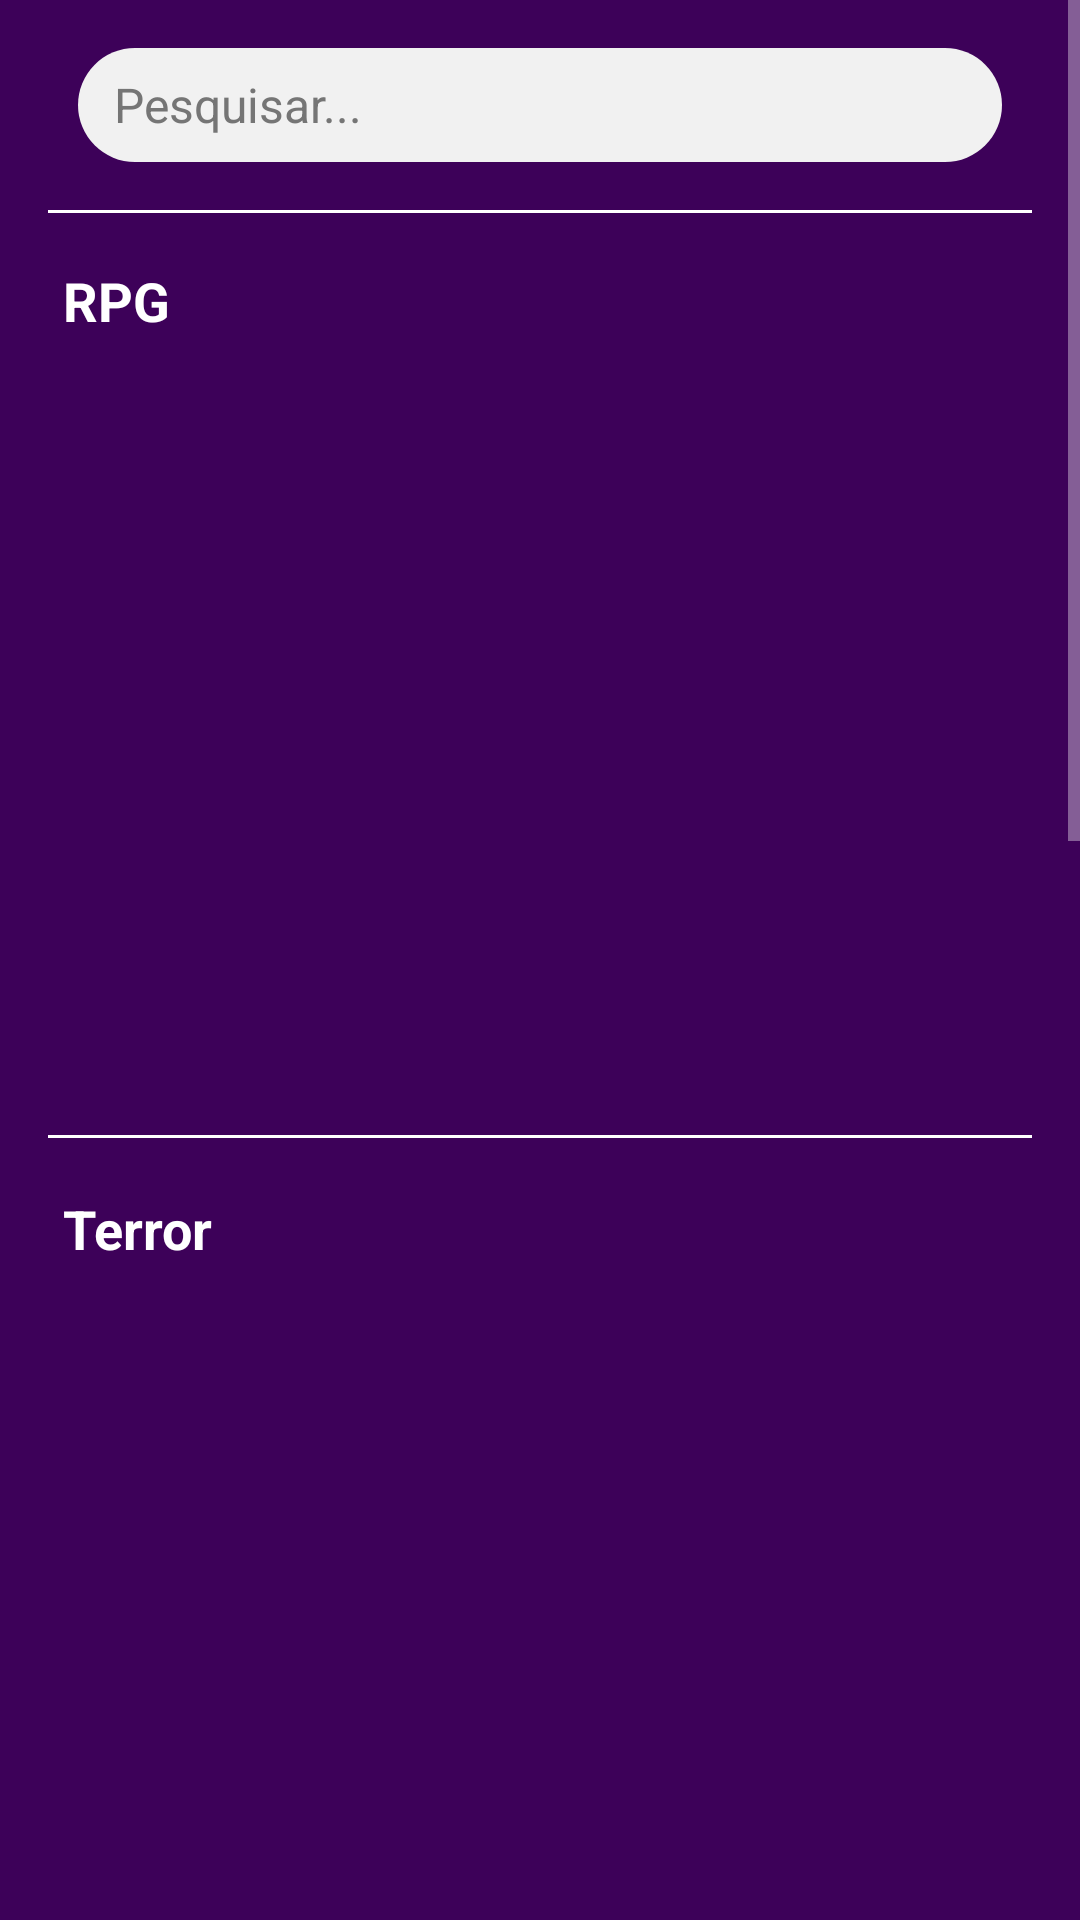

The Android layout XML behind this screen, and the referenced resources:
<!-- AndroidManifest.xml: application theme Theme.TccAppGamesWave -->
<!-- res/layout/fragment_home.xml -->
<?xml version="1.0" encoding="utf-8"?>
<FrameLayout xmlns:android="http://schemas.android.com/apk/res/android"
    xmlns:app="http://schemas.android.com/apk/res-auto"
    xmlns:tools="http://schemas.android.com/tools"
    android:layout_width="match_parent"
    android:layout_height="match_parent"
    android:background="@color/BaseRoxo"
    tools:context=".HomeFragment">

    <ScrollView
        android:id="@+id/TelaToda"
        android:layout_width="match_parent"
        android:layout_height="match_parent">


    <androidx.constraintlayout.widget.ConstraintLayout
        android:layout_width="match_parent"
        android:layout_height="wrap_content">

        <ImageView
            android:id="@+id/banner"
            android:layout_width="match_parent"
            android:layout_height="wrap_content"
            app:layout_constraintEnd_toEndOf="parent"
            app:layout_constraintStart_toStartOf="parent"
            app:layout_constraintTop_toBottomOf="@+id/TxtEdtPesquisa" />

        <EditText
            android:id="@+id/TxtEdtPesquisa"
            android:layout_width="match_parent"
            android:layout_height="38dp"
            android:layout_gravity="center"
            android:layout_marginStart="26dp"
            android:layout_marginEnd="26dp"
            android:layout_marginTop="16dp"
            android:background="@drawable/borda_bar_de_pesquisa"
            android:backgroundTint="#F1F1F1"
            android:textColorHint="#757575"
            android:drawablePadding="5dp"
            android:textColor="@color/black"
            android:hint="@string/TxtPesc"
            android:inputType="textPersonName"
            android:maxWidth="300dp"
            android:paddingStart="12dp"
            android:paddingEnd="8dp"
            android:text=""
            android:textSize="16sp"
            app:layout_constraintEnd_toEndOf="parent"
            app:layout_constraintStart_toStartOf="parent"
            app:layout_constraintTop_toTopOf="parent" />

        <ImageView
            android:id="@+id/imageViewPesquisa"
            android:layout_width="36dp"
            android:layout_height="36dp"
            android:padding="5dp"
            android:layout_marginTop="18sp"
            android:layout_marginEnd="32dp"
            android:src="@drawable/search"
            app:layout_constraintEnd_toEndOf="parent"
            app:layout_constraintTop_toTopOf="parent"/>


        <View
            android:id="@+id/line_1"
            style="@style/StyleLinha"
            app:layout_constraintEnd_toEndOf="parent"
            app:layout_constraintStart_toStartOf="parent"
            app:layout_constraintTop_toBottomOf="@id/banner" />


        <TextView
            android:id="@+id/txtViewTiro"
            style="@style/TxtPadraoTxtClaro"
            android:text="@string/TxtRPG"
            android:textStyle="bold"
            android:layout_marginTop="18dp"
            android:layout_marginStart="21dp"
            android:layout_marginBottom="25dp"
            app:layout_constraintStart_toStartOf="parent"
            app:layout_constraintTop_toTopOf="@id/line_1" />

        <androidx.recyclerview.widget.RecyclerView
            android:id="@+id/recyclerview_ProdCatRPG"
            style="@style/StyleRecyclerHome"
            app:layout_constraintStart_toStartOf="parent"
            app:layout_constraintTop_toBottomOf="@+id/txtViewTiro"
            tools:listitem="@layout/produto_item"
            tools:visibility="visible" />

        <View
            android:id="@+id/line_2"
            style="@style/StyleLinha"
            app:layout_constraintEnd_toEndOf="parent"
            app:layout_constraintStart_toStartOf="parent"
            app:layout_constraintTop_toBottomOf="@id/recyclerview_ProdCatRPG" />

        <TextView
            android:id="@+id/txtViewTerror"
            style="@style/TxtPadraoTxtClaro"
            android:layout_marginStart="21dp"
            android:layout_marginTop="18dp"
            android:textStyle="bold"
            android:text="@string/TxtTerror"
            app:layout_constraintStart_toStartOf="parent"
            app:layout_constraintTop_toBottomOf="@+id/line_2" />

        <androidx.recyclerview.widget.RecyclerView
            android:id="@+id/recyclerview_ProdCatTerror"
            style="@style/StyleRecyclerHome"
            app:layout_constraintStart_toStartOf="parent"
            app:layout_constraintTop_toBottomOf="@+id/txtViewTerror"
            tools:listitem="@layout/produto_item"
            tools:visibility="visible" />

        <ImageView
            android:id="@+id/imageViewBannerTerror"
            android:layout_width="match_parent"
            android:layout_height="160dp"
            android:layout_margin="10dp"
            android:background="@drawable/banner_terror"
            app:layout_constraintEnd_toEndOf="parent"
            app:layout_constraintStart_toStartOf="parent"
            app:layout_constraintTop_toBottomOf="@+id/recyclerview_ProdCatTerror" />

        <View
            android:id="@+id/line_3"
            style="@style/StyleLinha"
            app:layout_constraintEnd_toEndOf="parent"
            app:layout_constraintStart_toStartOf="parent"
            app:layout_constraintTop_toBottomOf="@id/imageViewBannerTerror" />

        <TextView
            android:id="@+id/txtViewRPG"
            style="@style/TxtPadraoTxtClaro"
            android:layout_marginStart="21dp"
            android:layout_marginTop="18dp"
            android:textStyle="bold"
            android:text="@string/TxtTiro"
            app:layout_constraintStart_toStartOf="parent"
            app:layout_constraintTop_toBottomOf="@+id/line_3" />

        <androidx.recyclerview.widget.RecyclerView
            android:id="@+id/recyclerview_ProdCatTiro"
            style="@style/StyleRecyclerHome"
            app:layout_constraintStart_toStartOf="parent"
            app:layout_constraintTop_toBottomOf="@+id/txtViewRPG"
            tools:listitem="@layout/produto_item"
            tools:visibility="visible" />

        <View
            android:id="@+id/line_4"
            style="@style/StyleLinha"
            app:layout_constraintEnd_toEndOf="parent"
            app:layout_constraintStart_toStartOf="parent"
            app:layout_constraintTop_toBottomOf="@id/recyclerview_ProdCatTiro" />

        <TextView
            android:id="@+id/txtViewSimala"
            style="@style/TxtPadraoTxtClaro"
            android:layout_marginStart="21dp"
            android:layout_marginTop="18dp"
            android:textStyle="bold"
            android:text="@string/txtViewSimula"
            app:layout_constraintStart_toStartOf="parent"
            app:layout_constraintTop_toBottomOf="@+id/line_4" />

        <androidx.recyclerview.widget.RecyclerView
            android:id="@+id/recyclerview_ProdCatSiluma"
            style="@style/StyleRecyclerHome"
            app:layout_constraintStart_toStartOf="parent"
            app:layout_constraintTop_toBottomOf="@+id/txtViewSimala"
            tools:listitem="@layout/produto_item"
            tools:visibility="visible" />

    </androidx.constraintlayout.widget.ConstraintLayout>
    </ScrollView>
    <ProgressBar
        android:id="@+id/progressBar"
        android:layout_width="wrap_content"
        android:layout_height="wrap_content"
        android:indeterminateTint="@color/BaseRosa"
        android:visibility="invisible"
        android:layout_gravity="center"/>
</FrameLayout>
<!-- res/layout/produto_item.xml (included above) -->
<?xml version="1.0" encoding="utf-8"?>
<androidx.cardview.widget.CardView xmlns:android="http://schemas.android.com/apk/res/android"
    android:layout_width="140dp"
    android:layout_height="250dp"
    android:layout_marginEnd="4dp"
    android:layout_marginStart="12dp"
    android:gravity="center_horizontal"
    android:orientation="vertical"
    android:background="@color/BaseRoxo">

    <RelativeLayout
        android:layout_width="match_parent"
        android:layout_height="match_parent"
        android:background="@color/BaseRoxo">

        <ImageView
            android:id="@+id/imgviewProd"
            android:layout_width="150dp"
            android:layout_height="150dp"
            android:background="?android:attr/selectableItemBackground"
            android:src="@mipmap/ic_launcher_round" />

        <TextView
            android:id="@+id/txtViewProdNome"
            android:layout_width="match_parent"
            android:layout_height="wrap_content"
            android:layout_below="@id/imgviewProd"
            android:layout_centerHorizontal="true"
            android:layout_marginTop="12dp"
            android:layout_marginStart="6dp"
            android:gravity="start"
            android:text="Jogo Title"
            android:textAppearance="@style/TextAppearance.AppCompat.Body2"
            android:textColor="@color/white"
            android:textSize="18sp" />

        <TextView
            android:id="@+id/TxtViewProdPreco"
            android:layout_width="wrap_content"
            android:layout_height="wrap_content"
            android:layout_below="@id/txtViewProdNome"
            android:layout_marginTop="12dp"
            android:gravity="start"
            android:background="@drawable/borda_pouco_aredondada"
            android:backgroundTint="@color/BaseRosa"
            android:text="R$44.49"
            android:paddingEnd="7dp"
            android:paddingStart="7dp"
            android:textColor="@color/white"
            android:textSize="16sp" />

    </RelativeLayout>
</androidx.cardview.widget.CardView>
<!-- resources referenced by this layout -->
<resources>
  <color name="BaseRosa">#A60F96</color>
  <color name="BaseRoxo">#3D0159</color>
  <color name="black">#FF000000</color>
  <color name="white">#FFFFFFFF</color>
  <!-- drawable banner_terror: jpeg bitmap (drawable, 115023 bytes) -->
  <!-- drawable borda_bar_de_pesquisa (drawable) -->
  <?xml version="1.0" encoding="utf-8"?>
  <shape xmlns:android="http://schemas.android.com/apk/res/android"
      android:id="@+id/alternativo"
      android:shape="rectangle">
      <solid android:color="#fff"/>
      <corners android:radius="100dp"/>
  </shape>
  <!-- drawable borda_pouco_aredondada (drawable) -->
  <?xml version="1.0" encoding="utf-8"?>
  <shape xmlns:android="http://schemas.android.com/apk/res/android"
      android:id="@+id/alternativo"
      android:shape="rectangle">
      <corners android:radius="20dp"/>
      <stroke android:width="1dp"
          android:color="@color/white"/>
  </shape>
  <!-- mipmap ic_launcher_round (mipmap-anydpi-v26) -->
  <?xml version="1.0" encoding="utf-8"?>
  <adaptive-icon xmlns:android="http://schemas.android.com/apk/res/android">
      <background android:drawable="@color/BaseRoxo" />
      <foreground android:drawable="@drawable/game_wave_logo" />
  </adaptive-icon>
  <string name="TxtPesc">Pesquisar...</string>
  <string name="TxtRPG">RPG</string>
  <string name="TxtTerror">Terror</string>
  <string name="TxtTiro">Tiro</string>
  <string name="txtViewSimula">Simulação</string>
  <style name="StyleLinha">
          <item name="android:layout_width">match_parent</item>
          <item name="android:layout_height">1dp</item>
          <item name="android:layout_margin">16sp</item>
          <item name="android:background">@color/white</item>
      </style>
  <style name="StyleRecyclerHome">
          <item name="android:layout_width">wrap_content</item>
          <item name="android:layout_height">250dp</item>
          <item name="android:orientation">horizontal</item>
          <item name="android:layout_marginStart">12dp</item>
      </style>
  <style name="TxtPadraoTxtClaro">
          <item name="android:layout_width">wrap_content</item>
          <item name="android:layout_height">wrap_content</item>
          <item name="android:textSize">18sp</item>
          <item name="android:textColor">@color/white</item>
      </style>
  <style name="Theme.TccAppGamesWave" parent="Theme.MaterialComponents.NoActionBar">
          
          <item name="colorPrimary">@color/purple_500</item>
          <item name="colorPrimaryVariant">@color/purple_700</item>
          <item name="colorOnPrimary">@color/white</item>
          
          <item name="colorSecondary">@color/teal_200</item>
          <item name="colorSecondaryVariant">@color/teal_700</item>
          <item name="colorOnSecondary">@color/black</item>
          
          <item name="android:statusBarColor" tools:targetApi="l">@color/BaseRoxoescuro</item>
          
      </style>
  <!-- drawable game_wave_logo: png bitmap (drawable, 52430 bytes) -->
  <color name="purple_500">#FF6200EE</color>
  <color name="purple_700">#FF3700B3</color>
  <color name="teal_200">#FF03DAC5</color>
  <color name="teal_700">#FF018786</color>
  <color name="BaseRoxoescuro">#3D003D</color>
</resources>
